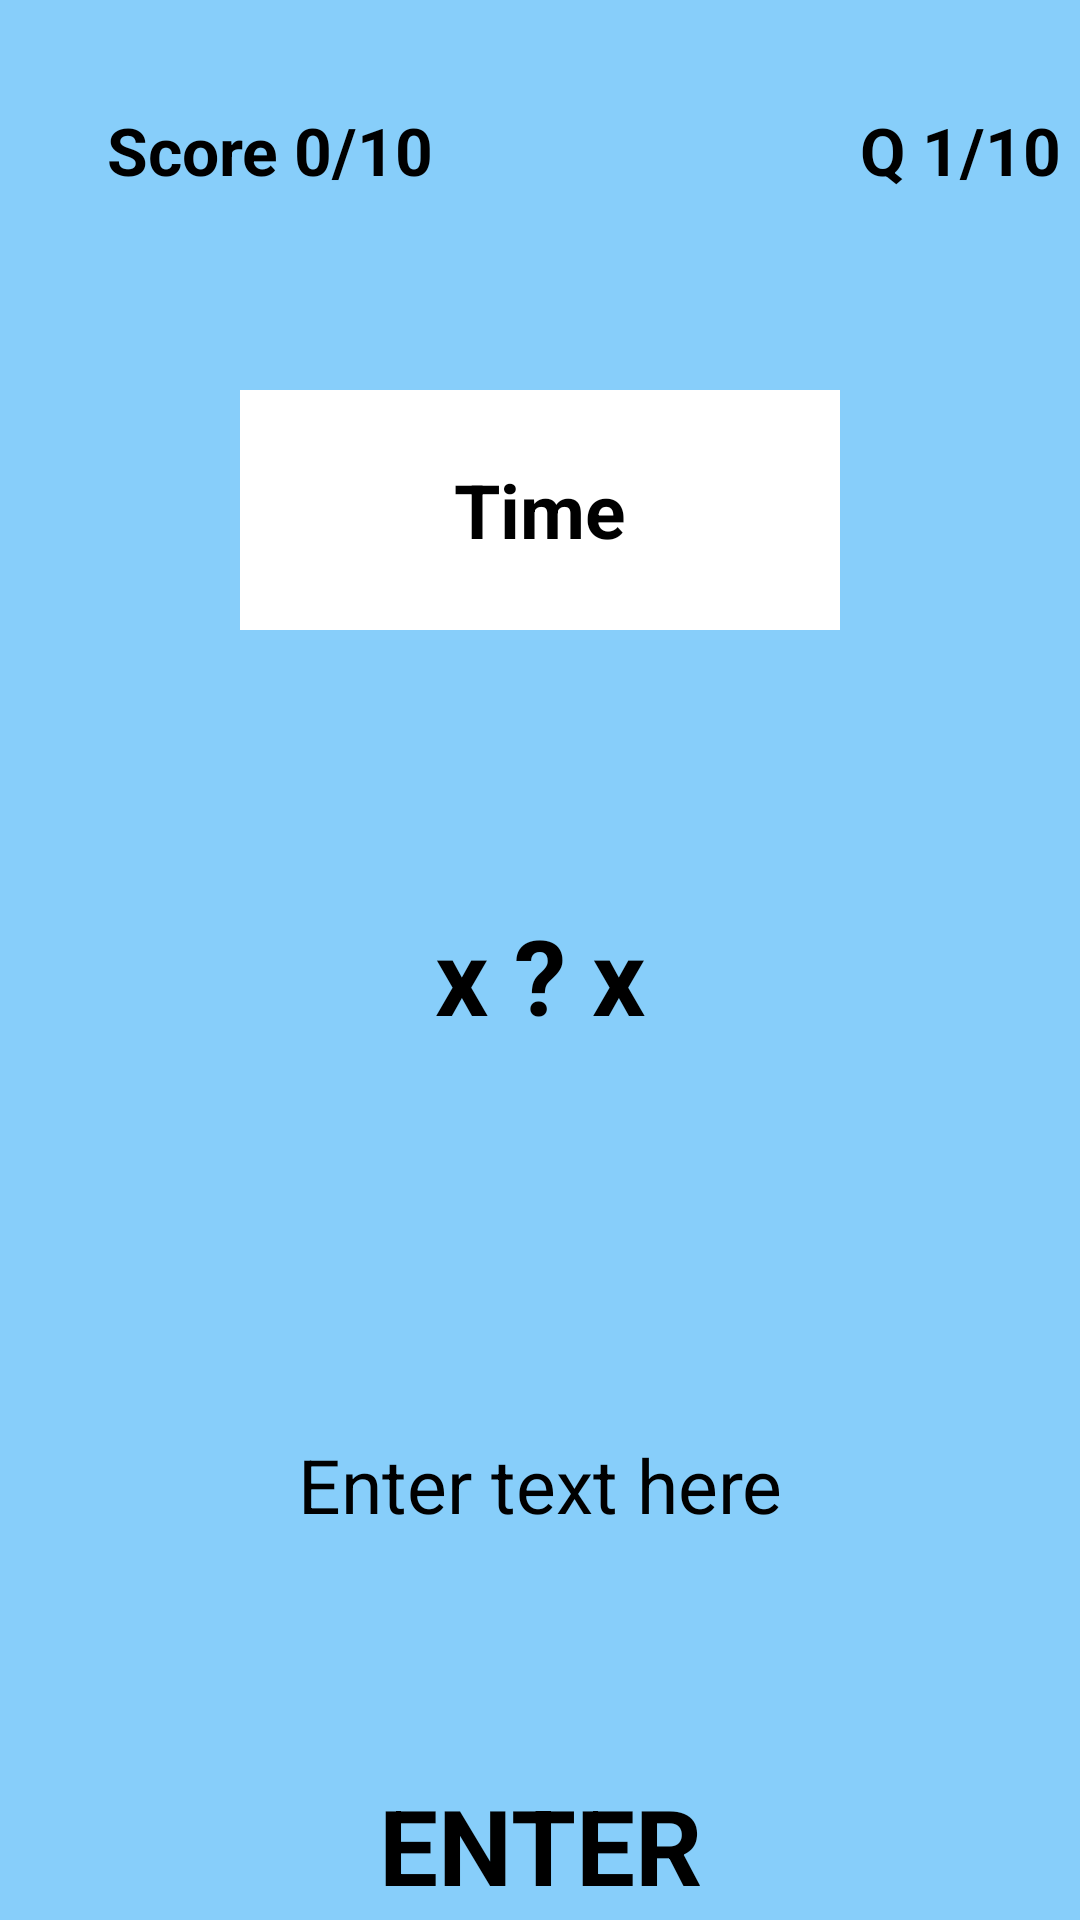

Android layout source for this screen:
<!-- AndroidManifest.xml: application theme Theme.Math -->
<!-- res/layout/activity_game.xml -->
<?xml version="1.0" encoding="utf-8"?>

<LinearLayout xmlns:android="http://schemas.android.com/apk/res/android"
    android:id="@+id/activity_game"
    android:layout_width="match_parent"
    android:layout_height="match_parent"
    xmlns:tools="http://schemas.android.com/tools"
    tools:context=".Math.GameActivity"
    android:orientation="vertical"
    android:background="@color/light_blue">

    
    <LinearLayout
        android:layout_width="match_parent"
        android:layout_height="100dp"
        android:orientation="horizontal">

        
        <TextView
            android:id="@+id/score"
            android:layout_width="180dp"
            android:layout_height="80dp"
            android:layout_gravity="center"
            android:gravity="center"
            android:text="@string/score"
            android:textSize="22sp"
            android:textStyle="bold"
            android:textColor="@color/black"
            android:background="@color/light_blue"/>

        
        <TextView
            android:id="@+id/questionCount"
            android:layout_width="180dp"
            android:layout_height="80dp"
            android:layout_marginStart="50dp"
            android:layout_gravity="center"
            android:gravity="center"
            android:text="@string/questionCount"
            android:textSize="22sp"
            android:textStyle="bold"
            android:background="@color/light_blue"
            android:textColor="@color/black"/>

    </LinearLayout>

    
    <LinearLayout
        android:layout_width="match_parent"
        android:layout_height="135dp"
        android:orientation="vertical">

        
        <TextView
            android:id="@+id/timer"
            android:layout_width="200dp"
            android:layout_height="80dp"
            android:layout_gravity="center"
            android:layout_marginTop="30dp"
            android:background="@color/white"
            android:gravity="center"
            android:text="@string/timer"
            android:textSize="25sp"
            android:textStyle="bold"
            android:textColor="@color/black"/>


    </LinearLayout>

    
    <LinearLayout
        android:layout_width="match_parent"
        android:layout_height="fill_parent"
        android:orientation="vertical">


        
        <TextView
            android:id="@+id/question"
            android:layout_width="match_parent"
            android:layout_height="120dp"
            android:layout_gravity="center"
            android:layout_marginTop="30dp"
            android:gravity="center"
            android:text="@string/question"
            android:textSize="35sp"
            android:textStyle="bold"
            android:textColor="@color/black"/>

        
        <EditText
            android:id="@+id/input"
            android:layout_width="350dp"
            android:layout_height="100dp"
            android:layout_marginTop="60dp"
            android:layout_gravity="center"
            android:gravity="center"
            android:hint="@string/input_hint"
            android:textSize="25sp"
            android:autofillHints=""
            android:inputType="numberSigned" />

        
        <Button
            android:id="@+id/enter_btn"
            android:layout_width="250dp"
            android:layout_height="80dp"
            android:layout_gravity="center"
            android:layout_marginTop="30dp"
            android:gravity="center"
            android:text="@string/enter_btn"
            android:textSize="35sp"
            android:textStyle="bold"
            android:textColor="@color/black"
            android:backgroundTint="@color/green"/>

    </LinearLayout>

</LinearLayout>
<!-- resources referenced by this layout -->
<resources>
  <color name="black">#FF000000</color>
  <color name="green">#00FF00</color>
  <color name="light_blue">#87CEFA</color>
  <color name="white">#FFFFFFFF</color>
  <string name="enter_btn">ENTER</string>
  <string name="input_hint">Enter text here</string>
  <string name="question">x ? x</string>
  <string name="questionCount">Q 1/10</string>
  <string name="score">Score 0/10</string>
  <string name="timer">Time</string>
</resources>
